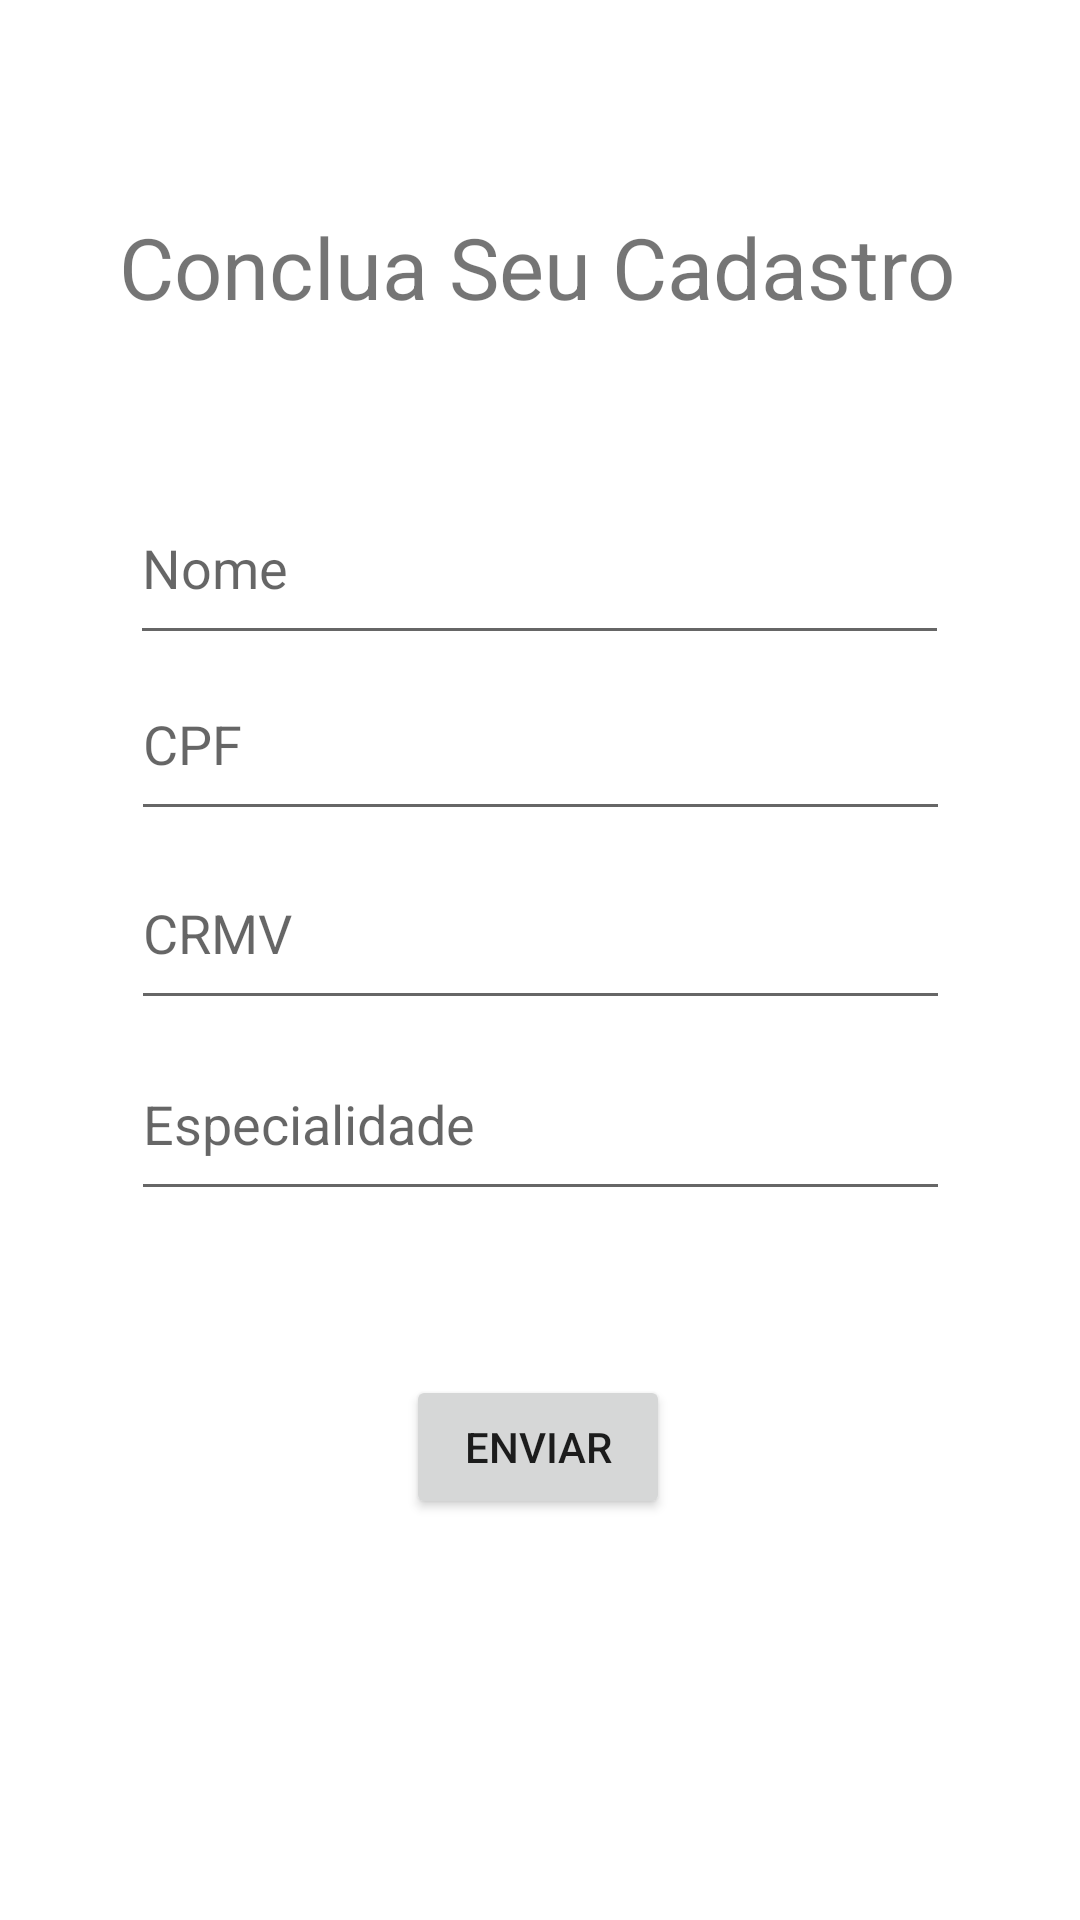

Produce the Android XML layout that renders to this screen, including the resource entries it uses.
<!-- AndroidManifest.xml: application theme Theme.PetNatú -->
<!-- res/layout/activity_cadastrar_usuario.xml -->
<?xml version="1.0" encoding="utf-8"?>
<androidx.constraintlayout.widget.ConstraintLayout xmlns:android="http://schemas.android.com/apk/res/android"
    xmlns:app="http://schemas.android.com/apk/res-auto"
    xmlns:tools="http://schemas.android.com/tools"
    android:layout_width="match_parent"
    android:layout_height="match_parent"
    tools:context=".activity.CadastrarUsuarioActivity">

    <TextView
        android:id="@+id/textView5"
        android:layout_width="281dp"
        android:layout_height="48dp"
        android:text="Conclua Seu Cadastro"
        app:autoSizeTextType="uniform"
        app:layout_constraintBottom_toBottomOf="parent"
        app:layout_constraintEnd_toEndOf="parent"
        app:layout_constraintStart_toStartOf="parent"
        app:layout_constraintTop_toTopOf="parent"
        app:layout_constraintVertical_bias="0.118" />

    <EditText
        android:id="@+id/etNomeCadastrar"
        android:layout_width="273dp"
        android:layout_height="61dp"
        android:ems="10"
        android:hint="Nome"
        android:inputType="textPersonName"
        app:layout_constraintBottom_toBottomOf="parent"
        app:layout_constraintEnd_toEndOf="parent"
        app:layout_constraintHorizontal_bias="0.497"
        app:layout_constraintStart_toStartOf="parent"
        app:layout_constraintTop_toTopOf="parent"
        app:layout_constraintVertical_bias="0.272" />

    <EditText
        android:id="@+id/etEspecialidadeCadastrar"
        android:layout_width="273dp"
        android:layout_height="61dp"
        android:ems="10"
        android:hint="Especialidade"
        android:inputType="textPersonName"
        app:layout_constraintBottom_toBottomOf="parent"
        app:layout_constraintEnd_toEndOf="parent"
        app:layout_constraintStart_toStartOf="parent"
        app:layout_constraintTop_toTopOf="parent"
        app:layout_constraintVertical_bias="0.592" />

    <EditText
        android:id="@+id/etCpfCadastrar"
        android:layout_width="273dp"
        android:layout_height="61dp"
        android:ems="10"
        android:hint="CPF"
        android:inputType="textPersonName"
        app:layout_constraintBottom_toBottomOf="parent"
        app:layout_constraintEnd_toEndOf="parent"
        app:layout_constraintStart_toStartOf="parent"
        app:layout_constraintTop_toTopOf="parent"
        app:layout_constraintVertical_bias="0.373" />

    <EditText
        android:id="@+id/etCrmvCadastrar"
        android:layout_width="273dp"
        android:layout_height="61dp"
        android:ems="10"
        android:hint="CRMV"
        android:inputType="textPersonName"
        app:layout_constraintBottom_toBottomOf="parent"
        app:layout_constraintEnd_toEndOf="parent"
        app:layout_constraintStart_toStartOf="parent"
        app:layout_constraintTop_toTopOf="parent"
        app:layout_constraintVertical_bias="0.482" />

    <Button
        android:id="@+id/btCadatroUser"
        android:layout_width="wrap_content"
        android:layout_height="wrap_content"
        android:text="Enviar"
        app:layout_constraintBottom_toBottomOf="parent"
        app:layout_constraintEnd_toEndOf="parent"
        app:layout_constraintHorizontal_bias="0.498"
        app:layout_constraintStart_toStartOf="parent"
        app:layout_constraintTop_toTopOf="parent"
        app:layout_constraintVertical_bias="0.774" />
</androidx.constraintlayout.widget.ConstraintLayout>
<!-- resources referenced by this layout -->
<resources>
  <style name="Theme.PetNatú" parent="Theme.MaterialComponents.DayNight.DarkActionBar">
          
          <item name="colorPrimary">@color/purple_500</item>
          <item name="colorPrimaryVariant">@color/purple_700</item>
          <item name="colorOnPrimary">@color/white</item>
          
          <item name="colorSecondary">@color/teal_200</item>
          <item name="colorSecondaryVariant">@color/teal_700</item>
          <item name="colorOnSecondary">@color/black</item>
          
          <item name="android:statusBarColor" tools:targetApi="l">?attr/colorPrimaryVariant</item>
          
      </style>
  <color name="purple_500">#068E7A</color>
  <color name="purple_700">#E8068E7A</color>
  <color name="white">#FFFFFFFF</color>
  <color name="teal_200">#FF03DAC5</color>
  <color name="teal_700">#FF018786</color>
  <color name="black">#FF000000</color>
</resources>
